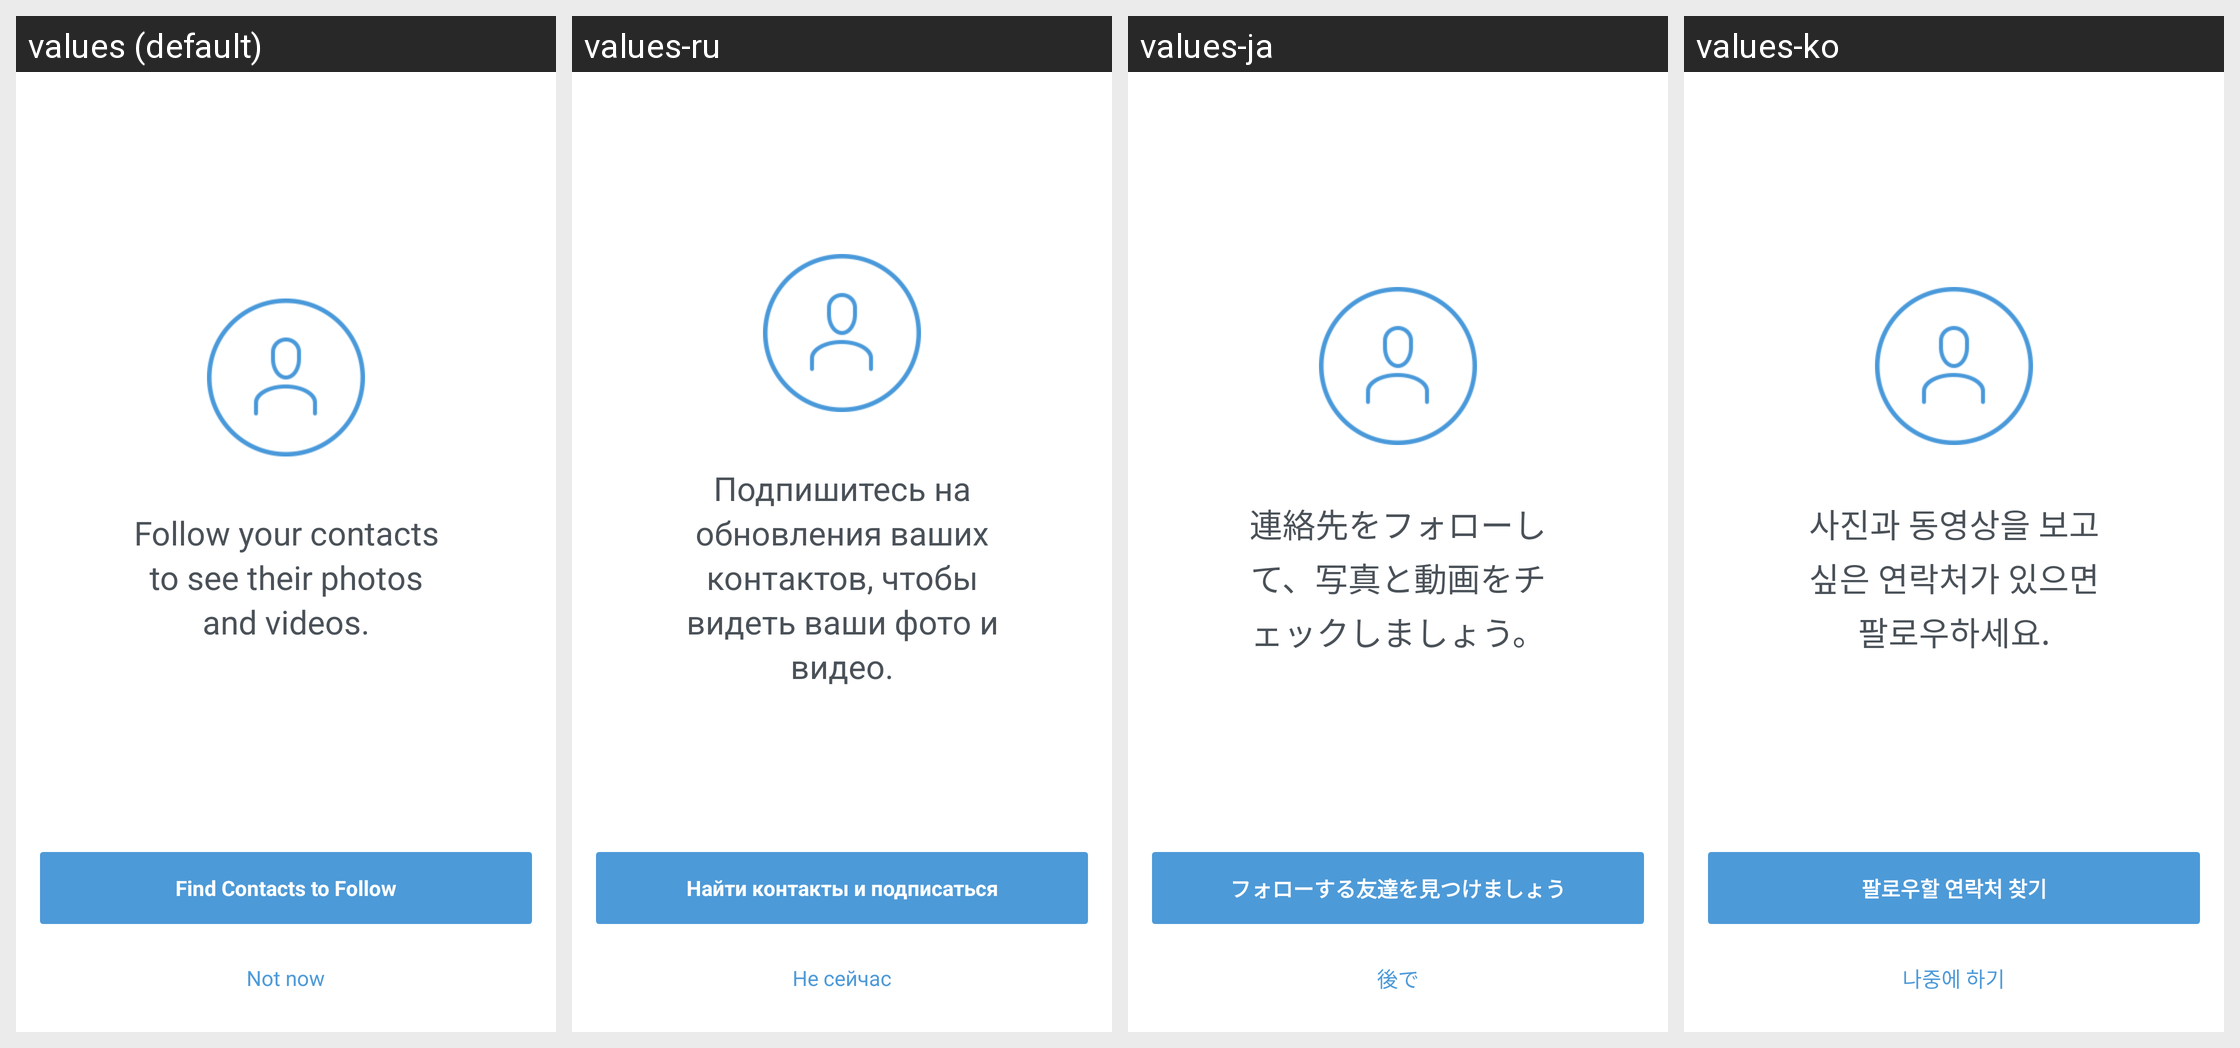

Here is an Android app screen in its default locale and in the app's own translations. Write out the translated-string differences for the strings that appear on this screen.
Android screen res/layout/fragment_find_contact_list_friends_prompt.xml rendered under 4 locales, left to right: values (default), values-ru, values-ja, values-ko. Device: Nexus 5 (rendered at 1080×1920; each locale shown at half size, 540×960, under a caption strip naming it); theme InstagramTheme.
Other locales in the repository, not shown: values-af, values-cs, values-da, values-de, values-el, values-es, values-es-rAR, values-es-rMX, values-fi, values-fr, values-id, values-it, values-ms, values-nb, values-nl, values-pl, values-pt, values-pt-rPT, values-sv, values-th, values-tl, values-tr, values-zh-rCN, values-zh-rTW.
Strings drawn on this screen, with the default value and each locale's value (text and hints the layout hard-codes, and strings that could not be matched under every locale, appear in the picture but are not listed):

follow_your_contacts
  values: Follow your contacts to see their photos and videos.
  values-ru: Подпишитесь на обновления ваших контактов, чтобы видеть ваши фото и видео.
  values-ja: 連絡先をフォローして、写真と動画をチェックしましょう。
  values-ko: 사진과 동영상을 보고 싶은 연락처가 있으면 팔로우하세요.

find_friends_from_contacts
  values: Find Contacts to Follow
  values-ru: Найти контакты и подписаться
  values-ja: フォローする友達を見つけましょう
  values-ko: 팔로우할 연락처 찾기

not_now
  values: Not now
  values-ru: Не сейчас
  values-ja: 後で
  values-ko: 나중에 하기
